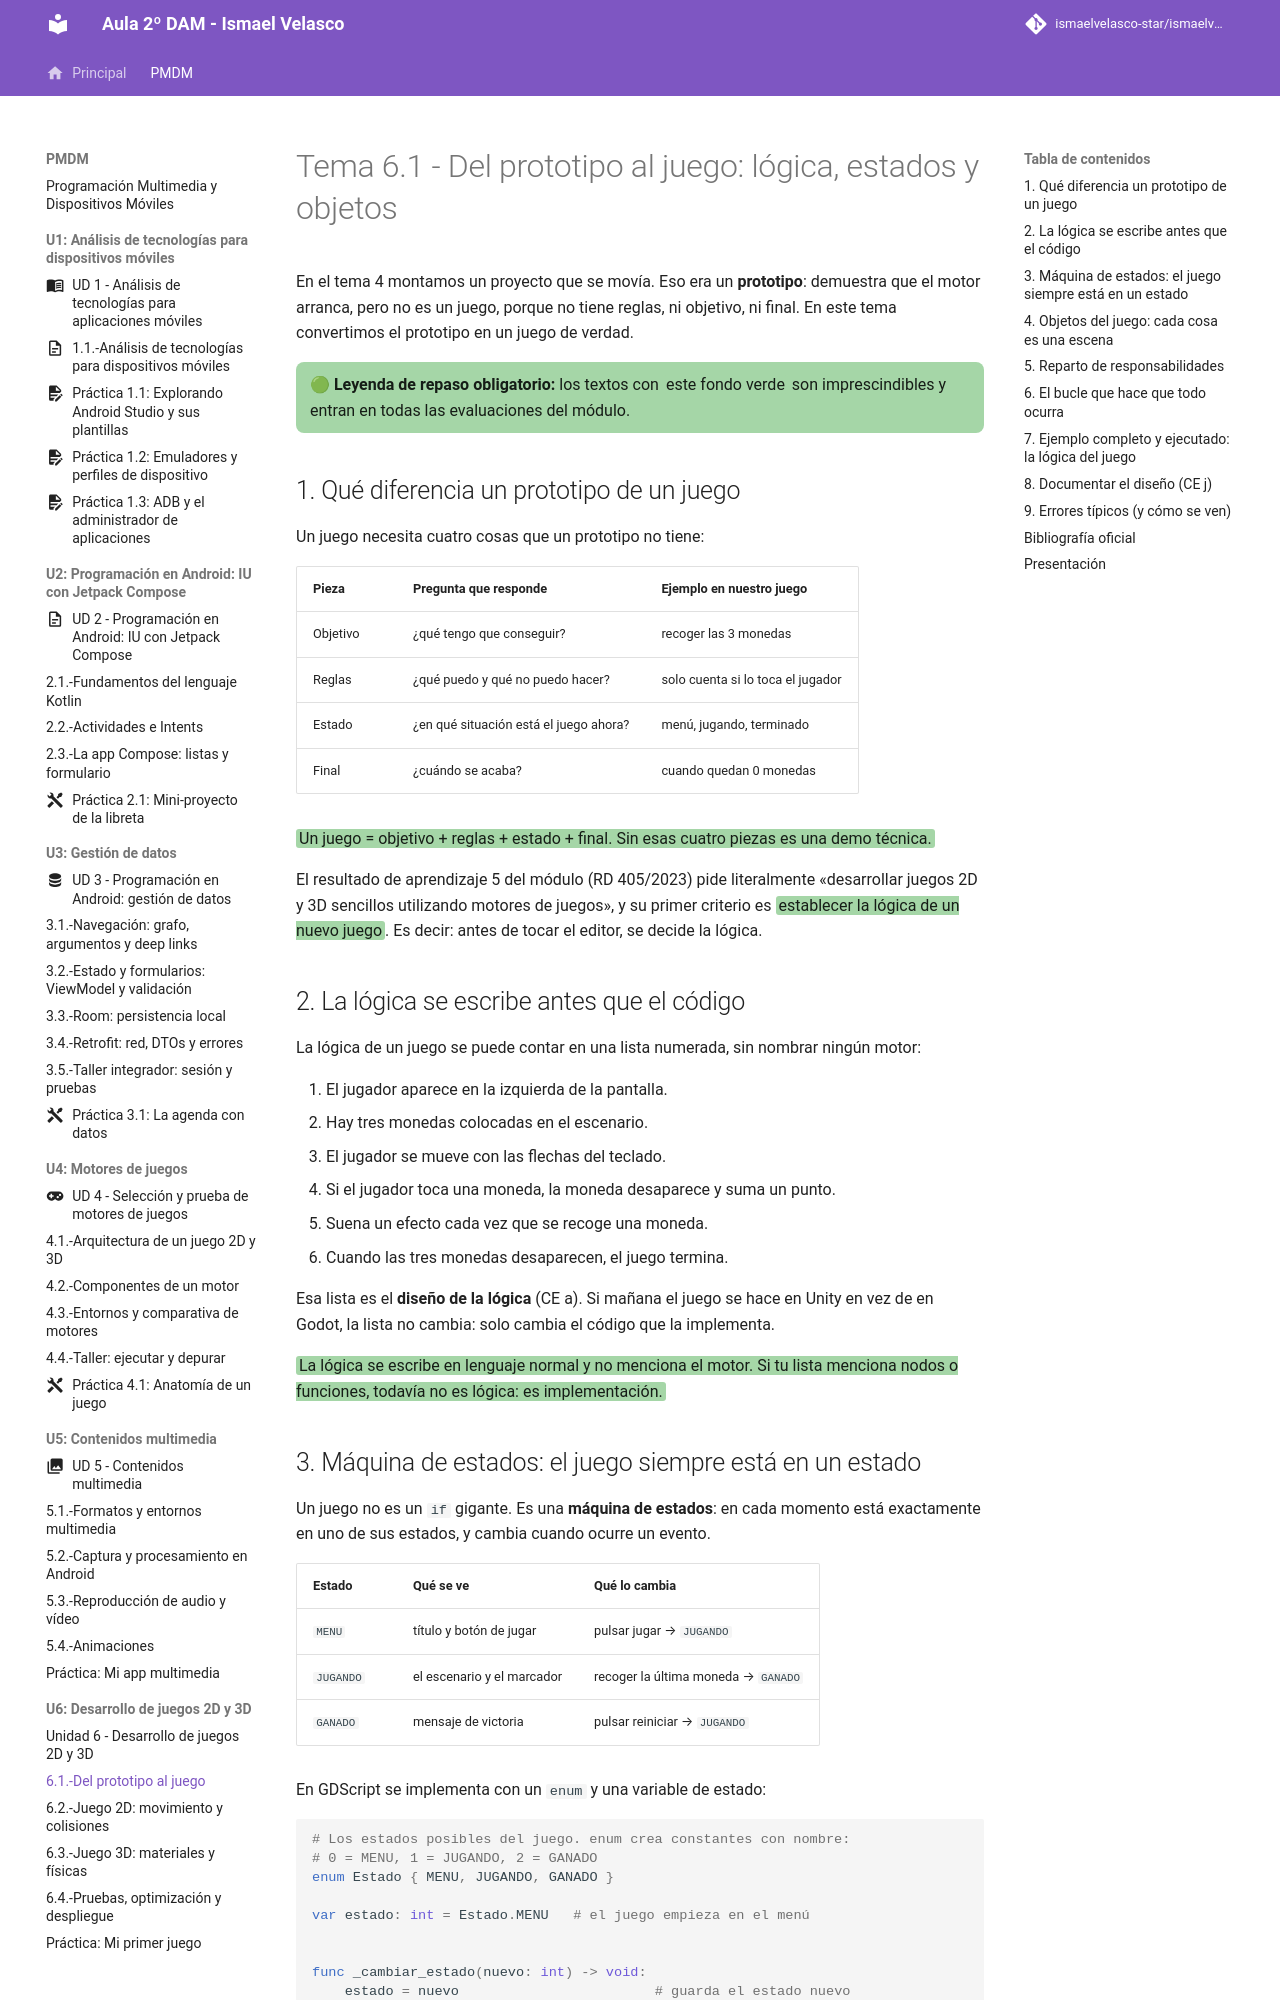

repository: IsmaelAndroid/ismaelvelasco-star.github.io · page: section1/u06/teoria/PMDM-U6.1.-DelPrototipoAlJuego/index.html · generator: mkdocs

---
title: "Tema 6.1 - Del prototipo al juego: lógica, estados y objetos"
summary: "Cómo se pasa de una escena que se mueve a un juego con reglas: máquina de estados, objetos del juego y reparto de responsabilidades entre escenas."
series: "Programación de Dispositivos Móviles"
series_order: 6
section: "5. Desarrollo de juegos 2D y 3D"
author: Ismael Velasco
date: 2026-10-25
weight: 1
---
# Tema 6.1 - Del prototipo al juego: lógica, estados y objetos

En el tema 4 montamos un proyecto que se movía. Eso era un **prototipo**: demuestra que el motor arranca, pero no es un juego, porque no tiene reglas, ni objetivo, ni final. En este tema convertimos el prototipo en un juego de verdad.

<div style="background-color:#a5d6a7; border-radius:8px; padding:10px 14px; margin:14px 0;">
<strong>🟢 Leyenda de repaso obligatorio:</strong> los textos con <span style="background-color:#a5d6a7;padding:0 3px;border-radius:3px;">este fondo verde</span> son imprescindibles y entran en todas las evaluaciones del módulo.</div>

## 1. Qué diferencia un prototipo de un juego

Un juego necesita cuatro cosas que un prototipo no tiene:

| Pieza | Pregunta que responde | Ejemplo en nuestro juego |
|---|---|---|
| Objetivo | ¿qué tengo que conseguir? | recoger las 3 monedas |
| Reglas | ¿qué puedo y qué no puedo hacer? | solo cuenta si lo toca el jugador |
| Estado | ¿en qué situación está el juego ahora? | menú, jugando, terminado |
| Final | ¿cuándo se acaba? | cuando quedan 0 monedas |

<span style="background-color:#a5d6a7;padding:0 3px;border-radius:3px;">Un juego = objetivo + reglas + estado + final. Sin esas cuatro piezas es una demo técnica.</span>

El resultado de aprendizaje 5 del módulo (RD 405/2023) pide literalmente «desarrollar juegos 2D y 3D sencillos utilizando motores de juegos», y su primer criterio es <span style="background-color:#a5d6a7;padding:0 3px;border-radius:3px;">establecer la lógica de un nuevo juego</span>. Es decir: antes de tocar el editor, se decide la lógica.

## 2. La lógica se escribe antes que el código

La lógica de un juego se puede contar en una lista numerada, sin nombrar ningún motor:

1. El jugador aparece en la izquierda de la pantalla.
2. Hay tres monedas colocadas en el escenario.
3. El jugador se mueve con las flechas del teclado.
4. Si el jugador toca una moneda, la moneda desaparece y suma un punto.
5. Suena un efecto cada vez que se recoge una moneda.
6. Cuando las tres monedas desaparecen, el juego termina.

Esa lista es el **diseño de la lógica** (CE a). Si mañana el juego se hace en Unity en vez de en Godot, la lista no cambia: solo cambia el código que la implementa.

<span style="background-color:#a5d6a7;padding:0 3px;border-radius:3px;">La lógica se escribe en lenguaje normal y no menciona el motor. Si tu lista menciona nodos o funciones, todavía no es lógica: es implementación.</span>
